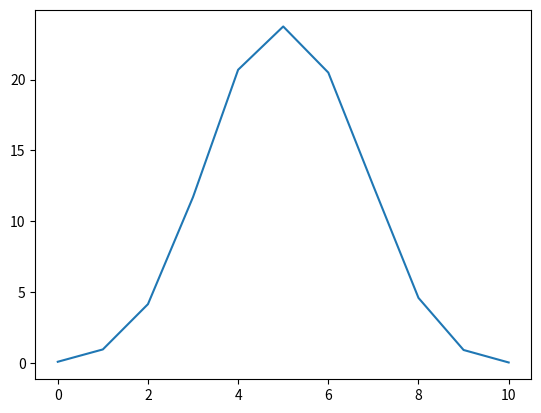

Recreate this plot in Python.
import random
import numpy as np
import matplotlib.pyplot as plt


def flip_coin() -> dict:
    result_count = {
        0: 0,
        1: 0,
        2: 0,
        3: 0,
        4: 0,
        5: 0,
        6: 0,
        7: 0,
        8: 0,
        9: 0,
        10: 0,
    }
    conducts = 10000
    for _ in range(conducts):
        count_heads = 0
        for number in range(10):
            coin = random.choice(["heads", "tails"])
            if coin == "heads":
                count_heads += 1
        result_count[count_heads] += round(1 / conducts * 100, 2)
    for key in result_count:
        result_count[key] = round(result_count[key], 2)
    return result_count


xpoints = np.array([0, 10])
ypoints = np.array([0, 100])

plt.plot(flip_coin().keys(), flip_coin().values())
plt.show()
